Image classification data set "images" (dhruvp/wbc-classification on GitHub). Class labels (4): eosinophil, lymphocyte, monocyte, neutrophil.

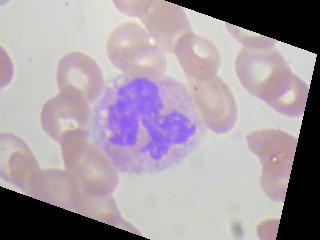
Label: neutrophil

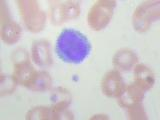
Label: lymphocyte

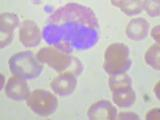
Label: eosinophil

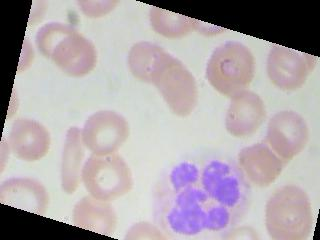
Label: neutrophil

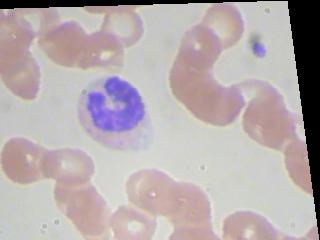
Label: monocyte

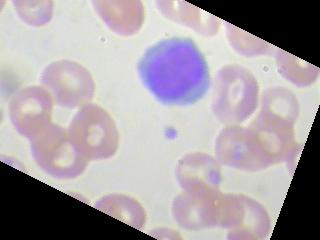
Label: lymphocyte
